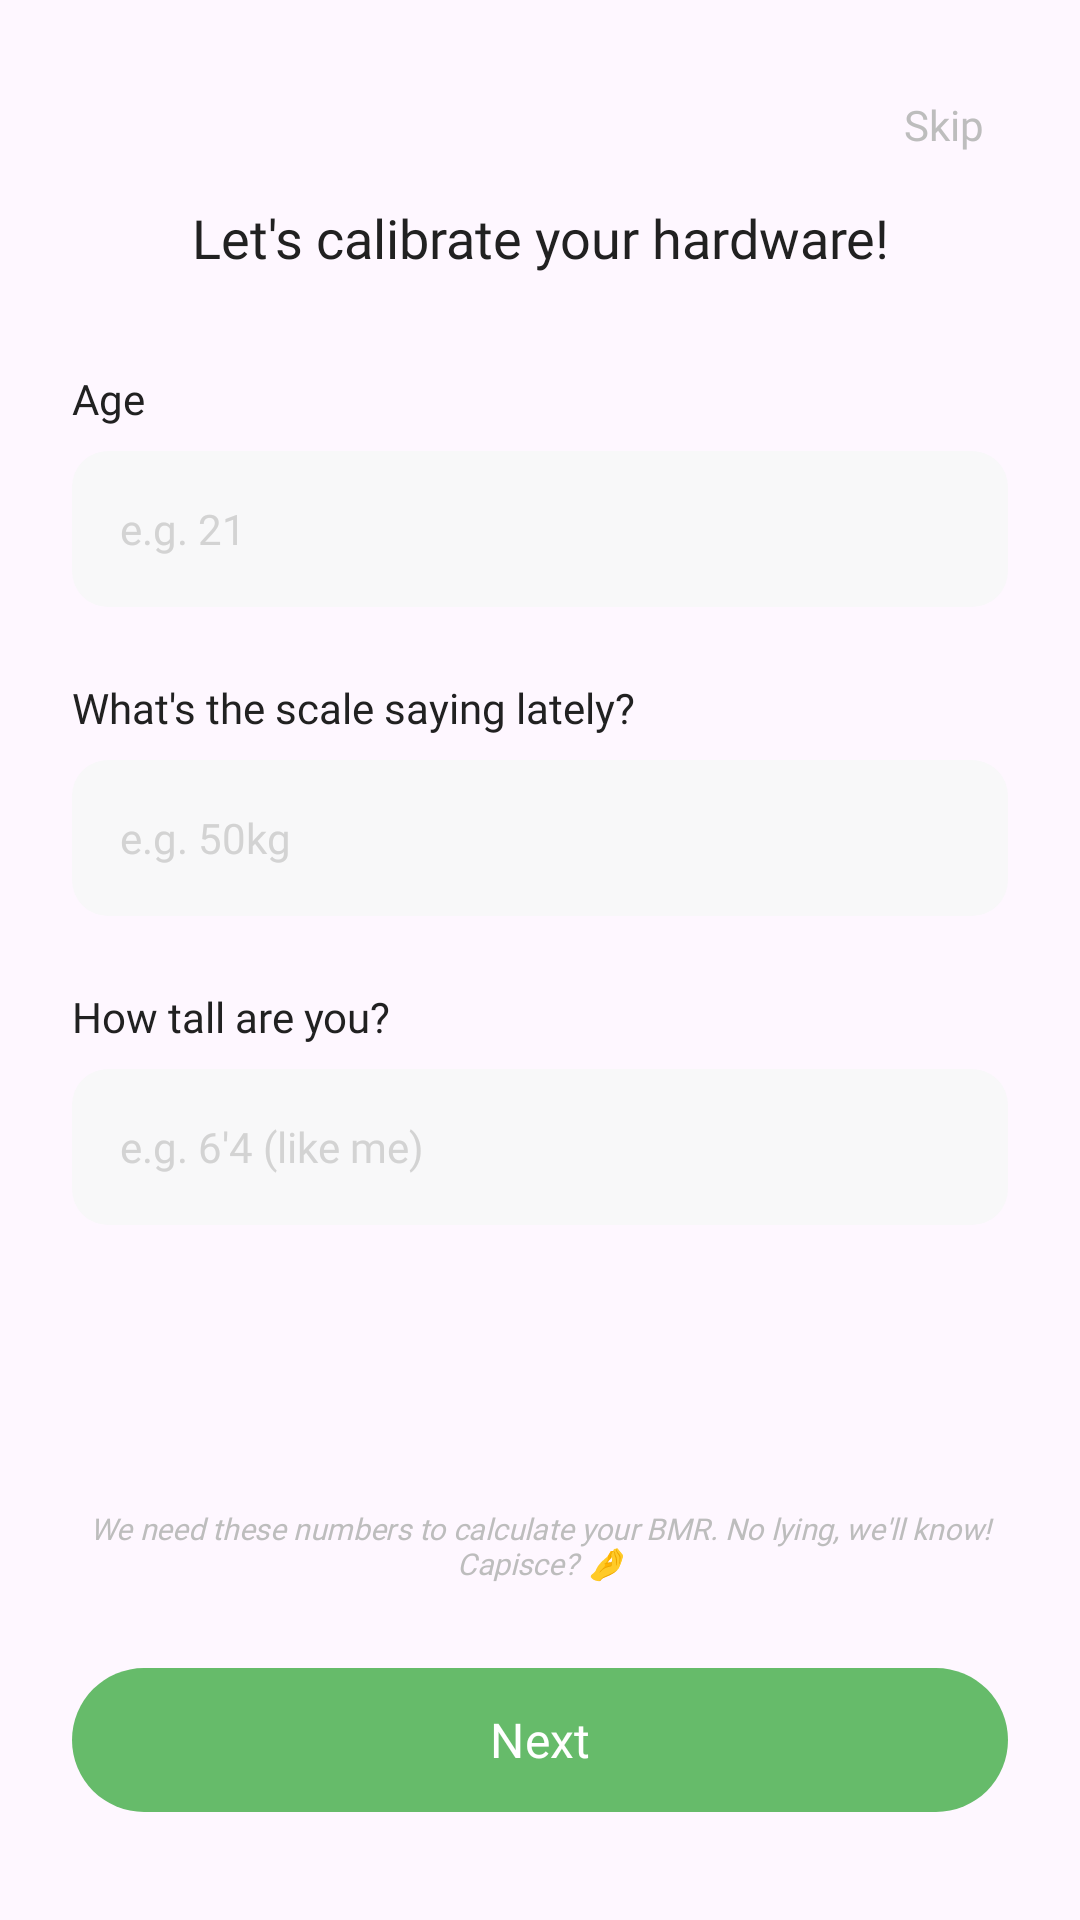

Produce the Android XML layout that renders to this screen, including the resource entries it uses.
<!-- AndroidManifest.xml: application theme Theme.BiteWise -->
<!-- res/layout/onboarding_1.xml -->
<?xml version="1.0" encoding="utf-8"?>
<androidx.constraintlayout.widget.ConstraintLayout
    xmlns:android="http://schemas.android.com/apk/res/android"
    xmlns:app="http://schemas.android.com/apk/res-auto"
    xmlns:tools="http://schemas.android.com/tools"
    android:layout_width="match_parent"
    android:layout_height="match_parent"
    android:padding="24dp"
    android:background="@android:color/transparent">

    <TextView
        android:id="@+id/btn_skip"
        android:layout_width="wrap_content"
        android:layout_height="wrap_content"
        android:text="Skip"
        android:textColor="#BDBDBD"
        android:padding="8dp"
        android:fontFamily="@font/inter_medium"
        app:layout_constraintTop_toTopOf="parent"
        app:layout_constraintEnd_toEndOf="parent"/>

    <TextView
        android:id="@+id/tv_title"
        android:layout_width="0dp"
        android:layout_height="wrap_content"
        android:text="Let's calibrate your hardware!"
        android:textColor="#212121"
        android:textSize="18sp"
        android:gravity="center"
        android:fontFamily="@font/inter_bold"
        app:layout_constraintTop_toBottomOf="@id/btn_skip"
        app:layout_constraintStart_toStartOf="parent"
        app:layout_constraintEnd_toEndOf="parent"
        android:layout_marginTop="8dp"/>

    <LinearLayout
        android:id="@+id/container_inputs"
        android:layout_width="0dp"
        android:layout_height="wrap_content"
        android:orientation="vertical"
        android:layout_marginTop="32dp"
        app:layout_constraintTop_toBottomOf="@id/tv_title"
        app:layout_constraintStart_toStartOf="parent"
        app:layout_constraintEnd_toEndOf="parent">

        <TextView
            android:layout_width="wrap_content"
            android:layout_height="wrap_content"
            android:text="Age"
            android:fontFamily="@font/inter_bold"
            android:textColor="#212121"
            android:textSize="14sp"
            android:layout_marginBottom="8dp"/>

        <EditText
            android:id="@+id/et_age"
            android:layout_width="match_parent"
            android:layout_height="52dp"
            android:background="@drawable/bg_input"
            android:hint="e.g. 21"
            android:inputType="number"
            android:paddingHorizontal="16dp"
            android:fontFamily="@font/inter_medium"
            android:textSize="14sp"
            android:textColorHint="#D3D3D3"
            android:importantForAutofill="no"
            android:layout_marginBottom="24dp"/>

        <TextView
            android:layout_width="wrap_content"
            android:layout_height="wrap_content"
            android:text="What's the scale saying lately?"
            android:fontFamily="@font/inter_bold"
            android:textColor="#212121"
            android:textSize="14sp"
            android:layout_marginBottom="8dp"/>

        <EditText
            android:id="@+id/et_weight"
            android:layout_width="match_parent"
            android:layout_height="52dp"
            android:background="@drawable/bg_input"
            android:hint="e.g. 50kg"
            android:inputType="numberDecimal"
            android:paddingHorizontal="16dp"
            android:fontFamily="@font/inter_medium"
            android:textSize="14sp"
            android:textColorHint="#D3D3D3"
            android:importantForAutofill="no"
            android:layout_marginBottom="24dp"/>

        <TextView
            android:layout_width="wrap_content"
            android:layout_height="wrap_content"
            android:text="How tall are you?"
            android:fontFamily="@font/inter_bold"
            android:textColor="#212121"
            android:textSize="14sp"
            android:layout_marginBottom="8dp"/>

        <EditText
            android:id="@+id/et_height"
            android:layout_width="match_parent"
            android:layout_height="52dp"
            android:background="@drawable/bg_input"
            android:hint="e.g. 6'4 (like me)"
            android:inputType="text"
            android:paddingHorizontal="16dp"
            android:fontFamily="@font/inter_medium"
            android:textSize="14sp"
            android:textColorHint="#D3D3D3"
            android:importantForAutofill="no" />

    </LinearLayout>

    <TextView
        android:id="@+id/tv_note"
        android:layout_width="0dp"
        android:layout_height="wrap_content"
        android:text="We need these numbers to calculate your BMR. No lying, we'll know! Capisce? 🤌"
        android:textSize="10sp"
        android:textColor="#BDBDBD"
        android:gravity="center"
        android:textStyle="italic"
        android:fontFamily="@font/inter_regular"
        android:layout_marginBottom="24dp"
        app:layout_constraintBottom_toTopOf="@id/btn_next"
        app:layout_constraintStart_toStartOf="parent"
        app:layout_constraintEnd_toEndOf="parent"/>

    <com.google.android.material.button.MaterialButton
        android:id="@+id/btn_next"
        android:layout_width="0dp"
        android:layout_height="56dp"
        android:text="Next"
        android:textAllCaps="false"
        android:textSize="16sp"
        android:fontFamily="@font/inter_bold"
        android:textColor="@android:color/white"
        app:backgroundTint="#66BB6A"
        app:cornerRadius="28dp"
        app:layout_constraintBottom_toBottomOf="parent"
        app:layout_constraintStart_toStartOf="parent"
        app:layout_constraintEnd_toEndOf="parent"
        android:layout_marginBottom="8dp"/>

</androidx.constraintlayout.widget.ConstraintLayout>
<!-- resources referenced by this layout -->
<resources>
  <!-- drawable bg_input (drawable) -->
  <shape xmlns:android="http://schemas.android.com/apk/res/android">
      <solid android:color="#F8F8F9"/>
      <corners android:radius="12dp"/>
  </shape>
  <style name="Theme.BiteWise" parent="Base.Theme.BiteWise" />
  <style name="Base.Theme.BiteWise" parent="Theme.Material3.DayNight.NoActionBar">
          
          
      </style>
</resources>
